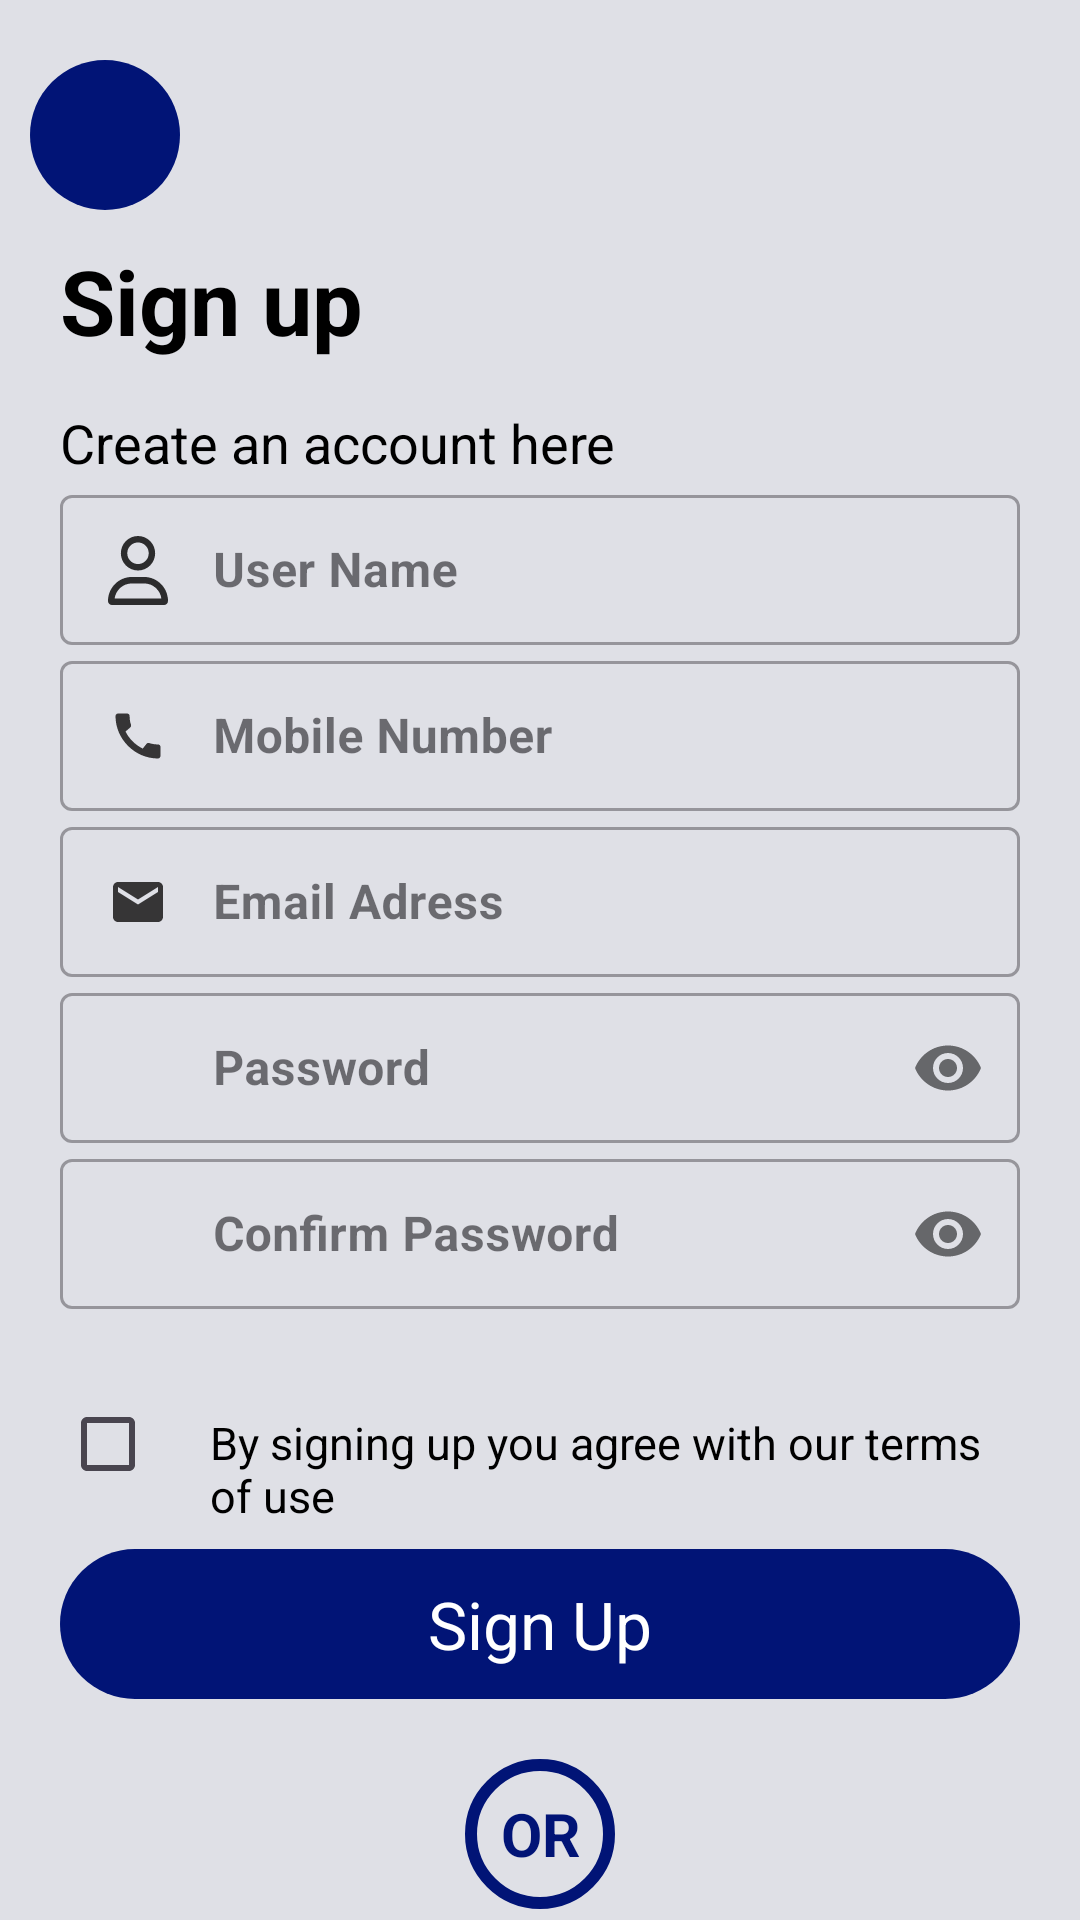

Produce the Android XML layout that renders to this screen, including the resource entries it uses.
<!-- AndroidManifest.xml: application theme Theme.HealthSphere -->
<!-- res/layout/activity_register.xml -->
<?xml version="1.0" encoding="utf-8"?>
<RelativeLayout xmlns:android="http://schemas.android.com/apk/res/android"
    xmlns:app="http://schemas.android.com/apk/res-auto"
    xmlns:tools="http://schemas.android.com/tools"
    android:id="@+id/main"
    android:layout_width="match_parent"
    android:layout_height="match_parent"
    android:background="@color/SignInBackground"
    tools:context=".RegisterActivity">
   <ScrollView
       android:layout_width="match_parent"
       android:layout_height="wrap_content"
       android:scrollbars="none">
       <LinearLayout
           android:layout_width="match_parent"
           android:layout_height="wrap_content"
           android:paddingLeft="10dp"
           android:paddingRight="10dp"
           android:orientation="vertical"
           >
           <LinearLayout
               android:layout_marginTop="20dp"
               android:layout_width="50dp"
               android:id="@+id/backbtn"
               android:layout_height="50dp"
               android:gravity="center"
               android:background="@drawable/backbtn"
               >
               <ImageView
                   android:layout_width="30dp"
                   android:layout_height="30dp"
                   android:layout_gravity="center"
                   android:src="@drawable/arrow_back"/>
           </LinearLayout>
           <LinearLayout
               android:layout_width="match_parent"
               android:layout_height="wrap_content"
               android:orientation="vertical"
               android:gravity="center"
               android:padding="10dp"
               >
               <TextView
                   android:layout_width="wrap_content"
                   android:layout_height="wrap_content"
                   android:text="Sign up"
                   android:textStyle="bold"
                   android:layout_gravity="start"
                   android:textColor="@color/black"
                   android:textSize="30dp"/>
               <TextView
                   android:layout_width="wrap_content"
                   android:layout_height="wrap_content"
                   android:text="Create an account here"
                   android:textStyle="normal"
                   android:layout_gravity="start"
                   android:textColor="@color/black"
                   android:layout_marginTop="15dp"
                   android:textSize="18dp"/>
               <com.google.android.material.textfield.TextInputLayout
                   android:layout_width="match_parent"
                   android:layout_height="wrap_content"
                   android:id="@+id/usernameLayout"
                   style="@style/Widget.MaterialComponents.TextInputLayout.OutlinedBox"
                   app:counterEnabled="false">
                   <com.google.android.material.textfield.TextInputEditText
                       android:layout_width="match_parent"
                       android:layout_height="50dp"
                       android:id="@+id/et_username"
                       android:drawableLeft="@drawable/user_regular"
                       android:hint="User Name"
                       android:textColorHint="@color/black"
                       android:textStyle="bold"
                       android:textColor="@color/black"
                       android:layout_marginTop="15dp"
                       android:drawablePadding="15dp"/>

               </com.google.android.material.textfield.TextInputLayout>
               <com.google.android.material.textfield.TextInputLayout
                   android:layout_width="match_parent"
                   android:layout_height="wrap_content"
                   android:id="@+id/phoneNoLayout"
                   style="@style/Widget.MaterialComponents.TextInputLayout.OutlinedBox"
                   app:counterEnabled="false">
                   <com.google.android.material.textfield.TextInputEditText
                       android:layout_width="match_parent"
                       android:layout_height="50dp"
                       android:id="@+id/et_phoneNo"
                       android:drawableLeft="@drawable/baseline_call_24"
                       android:hint="Mobile Number"
                       android:textColorHint="@color/black"
                       android:textStyle="bold"
                       android:inputType="number"
                       android:textColor="@color/black"
                       android:layout_marginTop="15dp"
                       android:drawablePadding="15dp"/>
               </com.google.android.material.textfield.TextInputLayout>
               <com.google.android.material.textfield.TextInputLayout
                   android:layout_width="match_parent"
                   android:layout_height="wrap_content"
                   android:id="@+id/emailLayout"
                   style="@style/Widget.MaterialComponents.TextInputLayout.OutlinedBox"
                   app:counterEnabled="false">
                   <com.google.android.material.textfield.TextInputEditText
                       android:layout_width="match_parent"
                       android:layout_height="50dp"
                       android:id="@+id/et_emailAdress"
                       android:drawableLeft="@drawable/baseline_email_24"
                       android:hint="Email Adress"
                       android:textColorHint="@color/black"
                       android:textStyle="bold"
                       android:textColor="@color/black"
                       android:layout_marginTop="15dp"
                       android:drawablePadding="15dp"/>
               </com.google.android.material.textfield.TextInputLayout>
               <com.google.android.material.textfield.TextInputLayout
                   android:layout_width="match_parent"
                   android:layout_height="wrap_content"
                   app:passwordToggleEnabled="true"
                   android:id="@+id/passLayout"
                   style="@style/Widget.MaterialComponents.TextInputLayout.OutlinedBox"
                   app:counterEnabled="false">
                   <com.google.android.material.textfield.TextInputEditText
                       android:layout_width="match_parent"
                       android:layout_height="50dp"
                       android:id="@+id/et_password"
                       android:drawableLeft="@drawable/baseline_lock_24"
                       android:hint="Password"
                       android:textColorHint="@color/black"
                       android:textStyle="bold"
                       android:inputType="textPassword"
                       android:textColor="@color/black"
                       android:layout_marginTop="15dp"
                       android:drawablePadding="15dp"/>
               </com.google.android.material.textfield.TextInputLayout>
               <com.google.android.material.textfield.TextInputLayout
                   android:layout_width="match_parent"
                   android:layout_height="wrap_content"
                   android:id="@+id/cPassLayout"
                   app:passwordToggleEnabled="true"
                   style="@style/Widget.MaterialComponents.TextInputLayout.OutlinedBox"
                   app:counterEnabled="false">
                   <com.google.android.material.textfield.TextInputEditText
                       android:layout_width="match_parent"
                       android:layout_height="50dp"
                       android:id="@+id/et_confirmPass"
                       android:drawableLeft="@drawable/baseline_lock_24"
                       android:hint="Confirm Password"
                       android:textColorHint="@color/black"
                       android:textStyle="bold"
                       android:inputType="textPassword"
                       android:textColor="@color/black"
                       android:layout_marginTop="15dp"
                       android:drawablePadding="15dp"/>
               </com.google.android.material.textfield.TextInputLayout>

               <LinearLayout
                   android:layout_width="match_parent"
                   android:layout_height="wrap_content"
                   android:orientation="horizontal"
                   android:gravity="start"
                   android:layout_marginTop="20dp">
                   <CheckBox
                       android:id="@+id/cb_checkbox"
                       android:layout_width="50dp"
                       android:textColor="@color/black"
                       android:layout_height="50dp"/>
                   <TextView

                       android:layout_width="match_parent"
                       android:layout_height="wrap_content"
                       android:textSize="15dp"
                       android:textColor="@color/black"
                       android:text="By signing up you agree with our terms of use"/>
               </LinearLayout>
               <TextView
                   android:layout_width="match_parent"
                   android:layout_height="50dp"
                   android:layout_marginTop="10dp"
                   android:text="Sign Up"
                   android:id="@+id/sign_up"
                   android:gravity="center"
                   android:textColor="@color/white"
                   android:background="@drawable/accountbtn"
                   android:textSize="22dp"
                   />
               <TextView
                   android:layout_width="50dp"
                   android:layout_height="50dp"
                   android:gravity="center"
                   android:text="OR"
                   android:textSize="20dp"
                   android:textColor="@color/blue_1"
                   android:textStyle="bold"
                   android:background="@drawable/or_btn"
                   android:layout_marginTop="20dp"/>

                 <Button
                     android:id="@+id/google"
                     android:layout_width="match_parent"
                     android:layout_height="55dp"
                     android:layout_marginTop="10dp"
                     android:drawableLeft="@drawable/iconsgoogle"
                     android:text="Sign with google"
                     android:shadowColor="@color/black"
                     android:textColor="@color/blue_1"
                     android:padding="10dp"
                     android:backgroundTint="@color/white"
                     android:textSize="22dp"
                     />


           </LinearLayout>



       </LinearLayout>
   </ScrollView>


</RelativeLayout>
<!-- resources referenced by this layout -->
<resources>
  <color name="SignInBackground">#DFE0E6</color>
  <color name="black">#FF000000</color>
  <color name="blue_1">#011476</color>
  <color name="white">#FFFFFFFF</color>
  <!-- drawable accountbtn (drawable) -->
  <?xml version="1.0" encoding="utf-8"?>
  <shape xmlns:android="http://schemas.android.com/apk/res/android">
  <solid android:color="@color/blue_1"/>
      <corners android:radius="100dp"/>
  
  
  </shape>
  <!-- drawable backbtn (drawable) -->
  <?xml version="1.0" encoding="utf-8"?>
  <shape xmlns:android="http://schemas.android.com/apk/res/android">
  <solid android:color="@color/blue_1"/>
      <corners android:radius="100dp"/>
  
  </shape>
  <!-- drawable baseline_call_24 (drawable) -->
  <vector xmlns:android="http://schemas.android.com/apk/res/android" android:alpha="0.8" android:autoMirrored="true" android:height="20dp" android:tint="#0B0A0A" android:viewportHeight="24" android:viewportWidth="24" android:width="20dp">
        
      <path android:fillColor="@android:color/white" android:pathData="M20.01,15.38c-1.23,0 -2.42,-0.2 -3.53,-0.56 -0.35,-0.12 -0.74,-0.03 -1.01,0.24l-1.57,1.97c-2.83,-1.35 -5.48,-3.9 -6.89,-6.83l1.95,-1.66c0.27,-0.28 0.35,-0.67 0.24,-1.02 -0.37,-1.11 -0.56,-2.3 -0.56,-3.53 0,-0.54 -0.45,-0.99 -0.99,-0.99H4.19C3.65,3 3,3.24 3,3.99 3,13.28 10.73,21 20.01,21c0.71,0 0.99,-0.63 0.99,-1.18v-3.45c0,-0.54 -0.45,-0.99 -0.99,-0.99z"/>
      
  </vector>
  <!-- drawable baseline_email_24 (drawable) -->
  <vector xmlns:android="http://schemas.android.com/apk/res/android" android:alpha="0.8" android:autoMirrored="true" android:height="20dp" android:tint="#0B0A0A" android:viewportHeight="24" android:viewportWidth="24" android:width="20dp">
        
      <path android:fillColor="@android:color/white" android:pathData="M20,4L4,4c-1.1,0 -1.99,0.9 -1.99,2L2,18c0,1.1 0.9,2 2,2h16c1.1,0 2,-0.9 2,-2L22,6c0,-1.1 -0.9,-2 -2,-2zM20,8l-8,5 -8,-5L4,6l8,5 8,-5v2z"/>
      
  </vector>
  <!-- drawable baseline_lock_24 (drawable) -->
  <vector xmlns:android="http://schemas.android.com/apk/res/android" android:alpha="0.8" android:autoMirrored="true" android:height="20dp" android:tint="#0B0A0A" android:viewportHeight="24" android:viewportWidth="24" android:width="20dp">
        
      <path android:fillColor="@android:color/white" android:pathData="M18,8h-1L17,6c0,-2.76 -2.24,-5 -5,-5S7,3.24 7,6v2L6,8c-1.1,0 -2,0.9 -2,2v10c0,1.1 0.9,2 2,2h12c1.1,0 2,-0.9 2,-2L20,10c0,-1.1 -0.9,-2 -2,-2zM12,17c-1.1,0 -2,-0.9 -2,-2s0.9,-2 2,-2 2,0.9 2,2 -0.9,2 -2,2zM15.1,8L8.9,8L8.9,6c0,-1.71 1.39,-3.1 3.1,-3.1 1.71,0 3.1,1.39 3.1,3.1v2z"/>
      
  </vector>
  <!-- drawable or_btn (drawable) -->
  <?xml version="1.0" encoding="utf-8"?>
  <shape xmlns:android="http://schemas.android.com/apk/res/android">
  <corners android:radius="100dp"></corners>
      <stroke android:width="4dp" android:color="@color/blue_1"></stroke>
  </shape>
  <!-- drawable user_regular (drawable) -->
  <vector xmlns:android="http://schemas.android.com/apk/res/android" android:alpha="0.8" android:autoMirrored="true" android:height="22.857143dp" android:viewportHeight="512" android:viewportWidth="448" android:width="20dp">
        
      <path android:fillColor="#FF000000" android:pathData="M304,128a80,80 0,1 0,-160 0,80 80,0 1,0 160,0zM96,128a128,128 0,1 1,256 0A128,128 0,1 1,96 128zM49.3,464H398.7c-8.9,-63.3 -63.3,-112 -129,-112H178.3c-65.7,0 -120.1,48.7 -129,112zM0,482.3C0,383.8 79.8,304 178.3,304h91.4C368.2,304 448,383.8 448,482.3c0,16.4 -13.3,29.7 -29.7,29.7H29.7C13.3,512 0,498.7 0,482.3z"/>
      
  </vector>
  <style name="Theme.HealthSphere" parent="Base.Theme.HealthSphere" />
  <style name="Base.Theme.HealthSphere" parent="Theme.Material3.DayNight.NoActionBar">
           Customize your light theme here.
           <item name="colorPrimary">@color/blue_10</item>
          <item name="android:statusBarColor">@color/blue_10</item>
      </style>
  <color name="blue_10">#01105F</color>
</resources>
